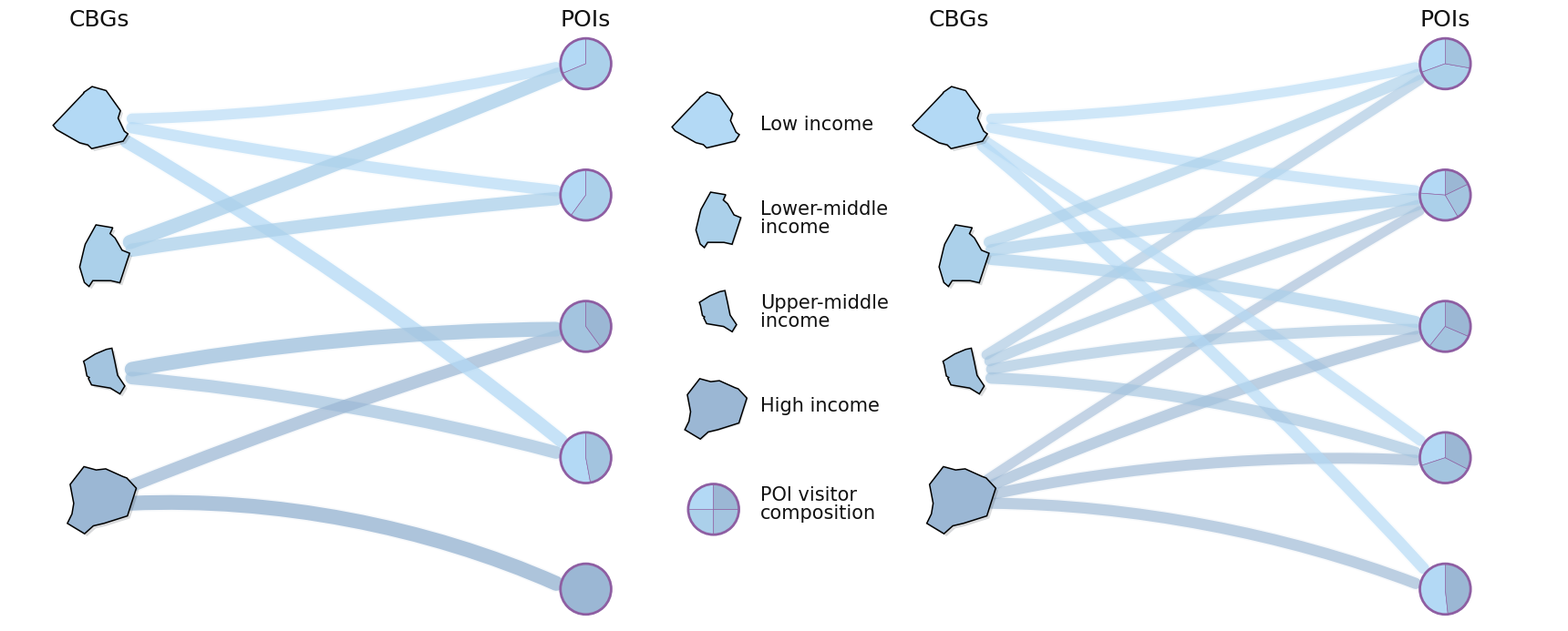

This chart was generated by the following Python code:
# -*- coding: utf-8 -*-
"""
Figure 1b schematic: CBG -> POI network-flow reallocation.

Updated version:
    1. Network uses 4 CBGs / 5 POIs.
    2. CBG order is from low income to high income.
    3. Higher income uses darker color.
    4. Before:
       - low-income CBG visits 3 POIs
       - lower-middle-income CBG visits 2 POIs
       - upper-middle-income CBG visits 2 POIs
       - high-income CBG visits 1 POI
       - based on the current flow ratio, POI4 and POI5 are each visited by one CBG.
    5. After:
       - low-income CBG visits 4 POIs
       - lower-middle-income CBG visits 3 POIs
       - upper-middle-income CBG visits 4 POIs
       - high-income CBG visits 4 POIs
    6. Each CBG keeps total outgoing flow = 100 before and after.
    7. POI pie charts are computed automatically from incoming simulated flows.
"""

import numpy as np
import matplotlib.pyplot as plt
import matplotlib.patheffects as pe

from matplotlib.patches import Polygon, Wedge, Circle, PathPatch
from matplotlib.path import Path


# =============================================================================
# 1. Global style
# =============================================================================

plt.rcParams["font.family"] = "DejaVu Sans"
plt.rcParams["axes.unicode_minus"] = False

SHOW_NODE_LABELS = False
SAVE_FIGURES = False   # 改成 True 则保存 png/pdf


# Income colors: low -> high, higher income = darker color
CBG_COLORS = {
    "low": "#e4f3ff",
    "lower_middle": "#bfe4f7",
    "upper_middle": "#8ecae6",
    "high": "#4f9fce",
}

CBG_COLORS = {
    "low": "#B3D9F5",
    "lower_middle": "#ABD0EA",
    "upper_middle": "#A3C4DF",
    "high": "#9BB7D4",
}

POI_PIE_COLORS = [
    CBG_COLORS["low"],
    CBG_COLORS["lower_middle"],
    CBG_COLORS["upper_middle"],
    CBG_COLORS["high"],
]

EDGE_COLORS = CBG_COLORS.copy()

INCOME_ORDER = ["low", "lower_middle", "upper_middle", "high"]


CBG_BORDER_COLOR = "#000000"
POI_BORDER_COLOR = "#90EE90"

POI_BORDER_COLOR = "#8E5EA2"

POI_EMPTY_FACE_COLOR = "#ffffff"


# =============================================================================
# 2. Geometry helpers
# =============================================================================

def map_xy(local_xy, panel):
    """
    Map local panel coordinates [0,1] x [0,1] to absolute figure coordinates.
    """
    x0, y0, w, h = panel
    return np.array([x0 + local_xy[0] * w, y0 + local_xy[1] * h], dtype=float)


def normalize(v):
    n = np.linalg.norm(v)
    if n < 1e-12:
        return np.array([0.0, 0.0])
    return v / n


def perpendicular(v):
    return np.array([-v[1], v[0]], dtype=float)


def irregular_polygon(center, radius=0.16, n=14, seed=0, anisotropy=None):
    """
    More irregular CBG-like polygon.
    """
    rng = np.random.default_rng(seed)

    if anisotropy is None:
        anisotropy = (
            rng.uniform(0.82, 1.22),
            rng.uniform(0.82, 1.22),
        )

    base_angles = np.linspace(0, 2 * np.pi, n, endpoint=False)
    angle_jitter = rng.uniform(-0.5, 0.5, size=n)
    angles = np.sort(base_angles + angle_jitter + 0.41 * seed)

    radial_jitter = rng.uniform(0.38, 1.6, size=n)
    radial_jitter = (
        0.52 * radial_jitter
        + 0.24 * np.roll(radial_jitter, 1)
        + 0.24 * np.roll(radial_jitter, -1)
    )

    x0 = radius * anisotropy[0] * radial_jitter * np.cos(angles)
    y0 = radius * anisotropy[1] * radial_jitter * np.sin(angles)

    shear = rng.uniform(-0.2, 0.2)
    x = center[0] + x0 + shear * y0
    y = center[1] + y0

    return np.c_[x, y]


def bezier_path(p0, p1, p2, p3):
    """
    Cubic Bezier path.
    """
    verts = [tuple(p0), tuple(p1), tuple(p2), tuple(p3)]
    codes = [Path.MOVETO, Path.CURVE4, Path.CURVE4, Path.CURVE4]
    return Path(verts, codes)


# =============================================================================
# 3. Draw node functions
# =============================================================================

def draw_cbg(ax, panel, name, local_xy, income_group, seed):
    """
    Draw one CBG polygon.
    """
    xy = map_xy(local_xy, panel)
    poly = irregular_polygon(xy, radius=0.30, seed=seed)

    patch = Polygon(
        poly,
        closed=True,
        facecolor=CBG_COLORS[income_group],
        edgecolor=CBG_BORDER_COLOR,
        linewidth=1.10,
        zorder=8,
    )

    patch.set_path_effects(
        [pe.SimplePatchShadow(offset=(2, -2), alpha=0.18), pe.Normal()]
    )

    ax.add_patch(patch)

    if SHOW_NODE_LABELS:
        ax.text(
            xy[0],
            xy[1] - 0.43,
            name,
            ha="center",
            va="top",
            fontsize=15,
            color="#111111",
            zorder=11,
        )


def draw_poi_pie(ax, panel, name, local_xy, shares, radius=0.27):
    """
    Draw POI pie chart.

    If shares is None, the POI has no incoming flow in that panel.
    """
    xy = map_xy(local_xy, panel)

    if shares is None:
        ax.add_patch(
            Circle(
                xy,
                radius,
                facecolor=POI_EMPTY_FACE_COLOR,
                edgecolor=POI_BORDER_COLOR,
                linewidth=1.80,
                alpha=1.0,
                zorder=10,
            )
        )
    else:
        start = 90.0

        for share, color in zip(shares, POI_PIE_COLORS):
            if share <= 0:
                continue

            ax.add_patch(
                Wedge(
                    xy,
                    radius,
                    start,
                    start + share * 360.0,
                    facecolor=color,
                    edgecolor=POI_BORDER_COLOR,
                    linewidth=0.45,
                    alpha=1.0,
                    zorder=10,
                )
            )

            start += share * 360.0

        ax.add_patch(
            Circle(
                xy,
                radius,
                facecolor="none",
                edgecolor=POI_BORDER_COLOR,
                linewidth=2,
                zorder=11,
            )
        )

    if SHOW_NODE_LABELS:
        ax.text(
            xy[0],
            xy[1] + radius + 0.11,
            name,
            ha="center",
            va="bottom",
            fontsize=15,
            color="#111111",
            zorder=12,
        )


# =============================================================================
# 4. Flow drawing
# =============================================================================

def draw_flow(
    ax,
    panel,
    cbg_xy,
    poi_xy,
    value,
    income_group,
    rad,
    max_value,
    source_radius=0.31,
    target_radius=0.28,
):
    """
    Draw flow as a cubic Bezier curve.

    This version:
    - does not bend around one common center
    - uses moderate curvature
    - keeps relatively thick flow lines
    - allows crossing / separation through rad
    """
    src = map_xy(cbg_xy, panel)
    dst = map_xy(poi_xy, panel)

    u = normalize(dst - src)

    p0 = src + u * (source_radius + 0.04)
    p3 = dst - u * (target_radius + 0.04)

    chord = p3 - p0
    t = normalize(perpendicular(chord))

    p1 = p0 + 0.32 * chord
    p2 = p0 + 0.68 * chord

    offset = 0.40 * rad
    p1 = p1 + t * offset
    p2 = p2 + t * offset

    path = bezier_path(p0, p1, p2, p3)

    q = np.sqrt(value / max_value)
    lw = 2.80 + 8.80 * q
    alpha = 0.28 + 0.52 * q
    color = EDGE_COLORS[income_group]

    # Soft halo
    ax.add_patch(
        PathPatch(
            path,
            facecolor="none",
            edgecolor=color,
            linewidth=lw + 2.30,
            alpha=0.075,
            zorder=2,
            capstyle="round",
            joinstyle="round",
        )
    )

    # Main curve
    ax.add_patch(
        PathPatch(
            path,
            facecolor="none",
            edgecolor=color,
            linewidth=lw,
            alpha=alpha,
            zorder=3,
            capstyle="round",
            joinstyle="round",
        )
    )


# =============================================================================
# 5. Flow -> POI pie composition
# =============================================================================

def compute_poi_shares(flows, cbgs, poi_names):
    """
    Compute POI pie shares automatically from incoming simulated flows.

    If a POI has no incoming flow, return None for that POI.
    """
    counts = {poi: {k: 0.0 for k in INCOME_ORDER} for poi in poi_names}

    for cbg, poi, value, _ in flows:
        group = cbgs[cbg]["income"]
        counts[poi][group] += value

    shares = {}

    for poi in poi_names:
        total = sum(counts[poi][k] for k in INCOME_ORDER)

        if total <= 0:
            shares[poi] = None
        else:
            shares[poi] = [counts[poi][k] / total for k in INCOME_ORDER]

    return shares


def compute_cbg_outflow_totals(flows):
    """
    Compute total outgoing flow for each CBG.
    """
    totals = {}

    for cbg, _, value, _ in flows:
        totals[cbg] = totals.get(cbg, 0.0) + value

    return totals


def compute_cbg_degree(flows):
    """
    Count how many POIs each CBG visits.
    """
    visited = {}

    for cbg, poi, value, _ in flows:
        if value <= 0:
            continue

        if cbg not in visited:
            visited[cbg] = set()

        visited[cbg].add(poi)

    return {cbg: len(pois) for cbg, pois in visited.items()}


def compute_poi_degree(flows, poi_names):
    """
    Count how many CBGs visit each POI.
    Includes POIs with zero incoming flow.
    """
    visited = {poi: set() for poi in poi_names}

    for cbg, poi, value, _ in flows:
        if value <= 0:
            continue
        visited[poi].add(cbg)

    return {poi: len(cbgs_) for poi, cbgs_ in visited.items()}


# =============================================================================
# 6. Simulated network data
# =============================================================================
# 4 CBGs + 5 POIs
# CBG order: low -> lower-middle -> upper-middle -> high
# Each CBG has total outgoing flow = 100 before and after.

cbgs = {
    "CBG1": {"xy": (0.13, 0.81), "income": "low",          "seed": 101},
    "CBG2": {"xy": (0.13, 0.61), "income": "lower_middle", "seed": 102},
    "CBG3": {"xy": (0.13, 0.43), "income": "upper_middle", "seed": 103},
    "CBG4": {"xy": (0.13, 0.24), "income": "high",         "seed": 104},
}

poi_positions = {
    "POI1": (0.87, 0.90),
    "POI2": (0.87, 0.70),
    "POI3": (0.87, 0.50),
    "POI4": (0.87, 0.30),
    "POI5": (0.87, 0.10),
}


# -----------------------------------------------------------------------------
# Before, according to your current ratio:
# - CBG1 low income visits 3 POIs
# - CBG2 lower-middle income visits 2 POIs
# - CBG3 upper-middle income visits 2 POIs
# - CBG4 high income visits 1 POI
# - Each CBG outflow = 100
#
# POI degree pattern:
#   POI1: 2 CBGs
#   POI2: 2 CBGs
#   POI3: 2 CBGs
#   POI4: 1 CBG
#   POI5: 1 CBG
# -----------------------------------------------------------------------------
flows_before = [
    # Low income: 3 POIs
    ("CBG1", "POI1", 25, -0.36),
    ("CBG1", "POI2", 30, -0.14),
    ("CBG1", "POI4", 45,  0.34),

    # Lower-middle income: 2 POIs
    ("CBG2", "POI1", 55, -0.08),
    ("CBG2", "POI2", 45,  0.12),

    # Upper-middle income: 2 POIs
    ("CBG3", "POI3", 60,  0.32),
    ("CBG3", "POI4", 40,  0.32),

    # High income: 1 POI
    ("CBG4", "POI3", 40, 0.16),
    ("CBG4", "POI5", 60, 0.86),
]


# -----------------------------------------------------------------------------
# After, according to your current ratio:
# - CBG1 low income visits 4 POIs
# - CBG2 lower-middle income visits 3 POIs
# - CBG3 upper-middle income visits 4 POIs
# - CBG4 high income visits 4 POIs
# - Each CBG outflow = 100
# -----------------------------------------------------------------------------
flows_after = [
    # Low income: 4 POIs
    ("CBG1", "POI1", 22, -0.34),
    ("CBG1", "POI2", 24, -0.16),
    ("CBG1", "POI4", 24,  0.12),
    ("CBG1", "POI5", 30,  0.34),

    # Lower-middle income: 3 POIs
    ("CBG2", "POI1", 30, -0.12),
    ("CBG2", "POI2", 35,  0.06),
    ("CBG2", "POI3", 35,  0.24),

    # Upper-middle income: 4 POIs
    ("CBG3", "POI1", 20, -0.04),
    ("CBG3", "POI2", 24,  0.14),
    ("CBG3", "POI3", 26,  0.32),
    ("CBG3", "POI4", 30,  0.50),

    # High income: 4 POIs
    ("CBG4", "POI2", 18,  0.12),
    ("CBG4", "POI3", 28,  0.30),
    ("CBG4", "POI4", 26,  0.48),
    ("CBG4", "POI5", 28,  0.66),
]


# =============================================================================
# 7. Consistency checks
# =============================================================================

assert compute_cbg_outflow_totals(flows_before) == {
    "CBG1": 100.0,
    "CBG2": 100.0,
    "CBG3": 100.0,
    "CBG4": 100.0,
}

assert compute_cbg_outflow_totals(flows_after) == {
    "CBG1": 100.0,
    "CBG2": 100.0,
    "CBG3": 100.0,
    "CBG4": 100.0,
}

assert compute_cbg_degree(flows_before) == {
    "CBG1": 3,
    "CBG2": 2,
    "CBG3": 2,
    "CBG4": 2,
}

assert compute_cbg_degree(flows_after) == {
    "CBG1": 4,
    "CBG2": 3,
    "CBG3": 4,
    "CBG4": 4,
}

assert sum(v for _, _, v, _ in flows_before) == 400
assert sum(v for _, _, v, _ in flows_after) == 400

poi_names = list(poi_positions.keys())

poi_degree_before = compute_poi_degree(flows_before, poi_names)
assert poi_degree_before == {
    "POI1": 2,
    "POI2": 2,
    "POI3": 2,
    "POI4": 2,
    "POI5": 1,
}

poi_degree_after = compute_poi_degree(flows_after, poi_names)
assert poi_degree_after == {
    "POI1": 3,
    "POI2": 4,
    "POI3": 3,
    "POI4": 3,
    "POI5": 2,
}

poi_shares_before = compute_poi_shares(flows_before, cbgs, poi_names)
poi_shares_after = compute_poi_shares(flows_after, cbgs, poi_names)

def draw_column_headers(ax, panel):
    """
    Add column headers above the CBG and POI columns.
    """
    cbg_header_xy = map_xy((0.13, 0.95), panel)
    poi_header_xy = map_xy((0.87, 0.95), panel)

    ax.text(
        cbg_header_xy[0],
        cbg_header_xy[1],
        "CBGs",
        ha="center",
        va="bottom",
        fontsize=18,
        color="#111111",
        zorder=30,
    )

    ax.text(
        poi_header_xy[0],
        poi_header_xy[1],
        "POIs",
        ha="center",
        va="bottom",
        fontsize=18,
        color="#111111",
        zorder=30,
    )

# =============================================================================
# 8. Canvas / layout
# =============================================================================

fig = plt.figure(figsize=(17, 6.8), dpi=300)
ax = fig.add_axes([0, 0, 1, 1])

ax.set_xlim(0, 16.5)
ax.set_ylim(0.65, 6.95)
ax.set_aspect("equal", adjustable="box")
ax.axis("off")

left_panel = (0.05, 0.30, 7.0, 7.00)
right_panel = (9.20, 0.30, 7.0, 7.00)

max_flow_value = max(
    max(v for _, _, v, _ in flows_before),
    max(v for _, _, v, _ in flows_after),
)


# =============================================================================
# 9. Draw flows first
# =============================================================================

for cbg, poi, value, rad in sorted(flows_before, key=lambda x: x[2]):
    draw_flow(
        ax,
        left_panel,
        cbgs[cbg]["xy"],
        poi_positions[poi],
        value,
        cbgs[cbg]["income"],
        rad,
        max_flow_value,
    )

for cbg, poi, value, rad in sorted(flows_after, key=lambda x: x[2]):
    draw_flow(
        ax,
        right_panel,
        cbgs[cbg]["xy"],
        poi_positions[poi],
        value,
        cbgs[cbg]["income"],
        rad,
        max_flow_value,
    )


# =============================================================================
# 10. Draw nodes
# =============================================================================

for name, meta in cbgs.items():
    draw_cbg(ax, left_panel, name, meta["xy"], meta["income"], meta["seed"])
    draw_cbg(ax, right_panel, name, meta["xy"], meta["income"], meta["seed"])

for poi in poi_names:
    draw_poi_pie(
        ax,
        left_panel,
        poi,
        poi_positions[poi],
        poi_shares_before[poi],
        radius=0.27,
    )

    draw_poi_pie(
        ax,
        right_panel,
        poi,
        poi_positions[poi],
        poi_shares_after[poi],
        radius=0.27,
    )

draw_column_headers(ax, left_panel)
draw_column_headers(ax, right_panel)
# =============================================================================
# 11. Central vertical legend
# =============================================================================

legend_x_icon = 7.50
legend_x_text = 8.00
legend_r = 0.270

legend_y = [5.95, 4.95, 3.95, 2.95, 1.85]

# Order from low income to high income
legend_items = [
    ("Low income", "low", cbgs["CBG1"]["seed"]),
    ("Lower-middle\nincome", "lower_middle", cbgs["CBG2"]["seed"]),
    ("Upper-middle\nincome", "upper_middle", cbgs["CBG3"]["seed"]),
    ("High income", "high", cbgs["CBG4"]["seed"]),
]

for i, (label, group, seed) in enumerate(legend_items):
    y = legend_y[i]

    poly = irregular_polygon((legend_x_icon, y), radius=legend_r, seed=seed)

    patch = Polygon(
        poly,
        closed=True,
        facecolor=CBG_COLORS[group],
        edgecolor=CBG_BORDER_COLOR,
        linewidth=1.10,
        zorder=20,
    )

    patch.set_path_effects([
        pe.SimplePatchShadow(offset=(1.0, -1.0), alpha=0.12),
        pe.Normal(),
    ])

    ax.add_patch(patch)

    ax.text(
        legend_x_text,
        y,
        label,
        ha="left",
        va="center",
        fontsize=15,
        color="#111111",
        zorder=21,
        linespacing=0.98,
    )


# POI pie legend
pie_y = legend_y[4]
example_shares = [0.25, 0.25, 0.25, 0.25]
start = 90.0

for share, color in zip(example_shares, POI_PIE_COLORS):
    ax.add_patch(
        Wedge(
            (legend_x_icon, pie_y),
            legend_r,
            start,
            start + share * 360.0,
            facecolor=color,
            edgecolor=POI_BORDER_COLOR,
            linewidth=0.45,
            alpha=1.0,
            zorder=20,
        )
    )

    start += share * 360.0

ax.add_patch(
    Circle(
        (legend_x_icon, pie_y),
        legend_r,
        facecolor="none",
        edgecolor=POI_BORDER_COLOR,
        linewidth=2,
        zorder=21,
    )
)

ax.text(
    legend_x_text,
    pie_y + 0.05,
    "POI visitor\ncomposition",
    ha="left",
    va="center",
    fontsize=15,
    color="#111111",
    zorder=21,
    linespacing=0.98,
)


# =============================================================================
# 12. Save / show
# =============================================================================

plt.savefig('figure1b.pdf',
            format='pdf',
            dpi=300,
            bbox_inches='tight',
            transparent=False,
            backend='pdf')

plt.show()
